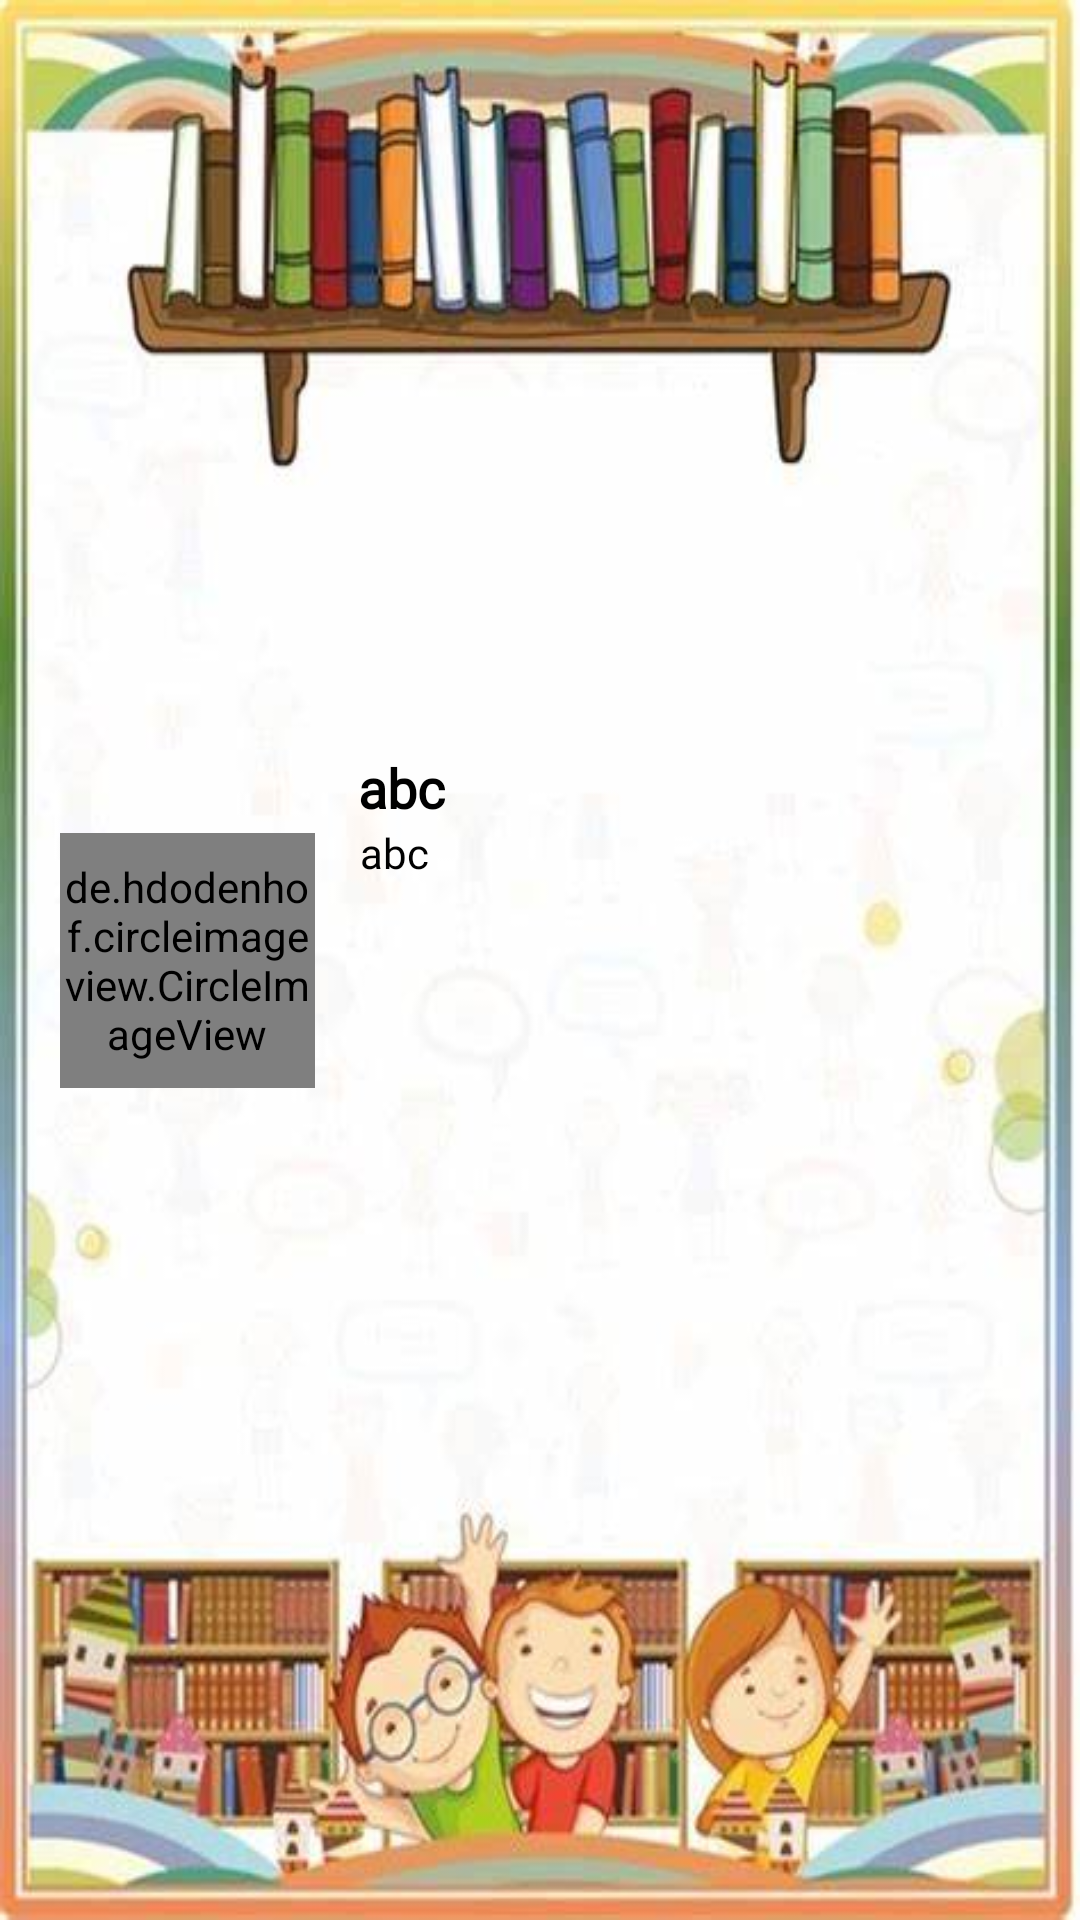

This screen was rendered from an Android layout file. Write that file and the resources it references.
<!-- AndroidManifest.xml: application theme Theme.LearnEnglish -->
<!-- res/layout/nav_header.xml -->
<?xml version="1.0" encoding="utf-8"?>
<androidx.constraintlayout.widget.ConstraintLayout xmlns:android="http://schemas.android.com/apk/res/android"
    xmlns:app="http://schemas.android.com/apk/res-auto"
    xmlns:tools="http://schemas.android.com/tools"
    android:layout_width="match_parent"
    android:layout_height="150dp"
    android:orientation="vertical"
    android:padding="20dp"
    android:background="@drawable/img">

    <de.hdodenhof.circleimageview.CircleImageView
        android:id="@+id/profile_image"
        android:layout_width="85dp"
        android:layout_height="85dp"
        android:layout_gravity="left"
        android:src="@drawable/img_topic"
        app:civ_border_color="@color/black"
        app:civ_border_width="1dp"
        app:layout_constraintHorizontal_bias="0"
        app:layout_constraintBottom_toBottomOf="parent"
        app:layout_constraintStart_toStartOf="parent"
        app:layout_constraintTop_toTopOf="parent"
        tools:ignore="MissingClass,MissingConstraints" />

    <TextView
        android:id="@+id/tv_name"
        android:layout_width="wrap_content"
        android:layout_height="wrap_content"
        android:text="abc"
        android:textColor="@color/black"
        android:textSize="18dp"
        android:textStyle="bold"
        android:fontFamily="@font/poppins"
        app:layout_constraintVertical_bias="0.4"
        app:layout_constraintBottom_toBottomOf="parent"
        app:layout_constraintEnd_toEndOf="parent"
        app:layout_constraintStart_toEndOf="@+id/profile_image"
        app:layout_constraintTop_toTopOf="parent"
        app:layout_constraintHorizontal_bias="0.07"
        tools:ignore="MissingConstraints" />

    <TextView
        android:id="@+id/tv_email"
        android:layout_width="wrap_content"
        android:layout_height="wrap_content"
        android:text="abc"
        android:textColor="@color/black"
        android:fontFamily="@font/poppins"
        android:textSize="14dp"
        app:layout_constraintHorizontal_bias="0.07"
        app:layout_constraintVertical_bias="0"
        app:layout_constraintBottom_toBottomOf="parent"
        app:layout_constraintEnd_toEndOf="parent"
        app:layout_constraintStart_toEndOf="@+id/profile_image"
        app:layout_constraintTop_toBottomOf="@+id/tv_name"
        tools:ignore="MissingConstraints" />

</androidx.constraintlayout.widget.ConstraintLayout>
<!-- resources referenced by this layout -->
<resources>
  <color name="black">#FF000000</color>
  <!-- drawable img: png bitmap (drawable, 390454 bytes) -->
  <!-- drawable img_topic: png bitmap (drawable, 260083 bytes) -->
  <style name="Theme.LearnEnglish" parent="Base.Theme.LearnEnglish">
          <item name="colorPrimary">@color/black</item>
          <item name="colorPrimaryVariant">@color/gray</item>
          <item name="android:statusBarColor">@color/black</item>
      </style>
  <style name="Base.Theme.LearnEnglish" parent="Theme.Material3.DayNight.NoActionBar">
          
          
      </style>
  <color name="gray">#2E2D2D</color>
</resources>
